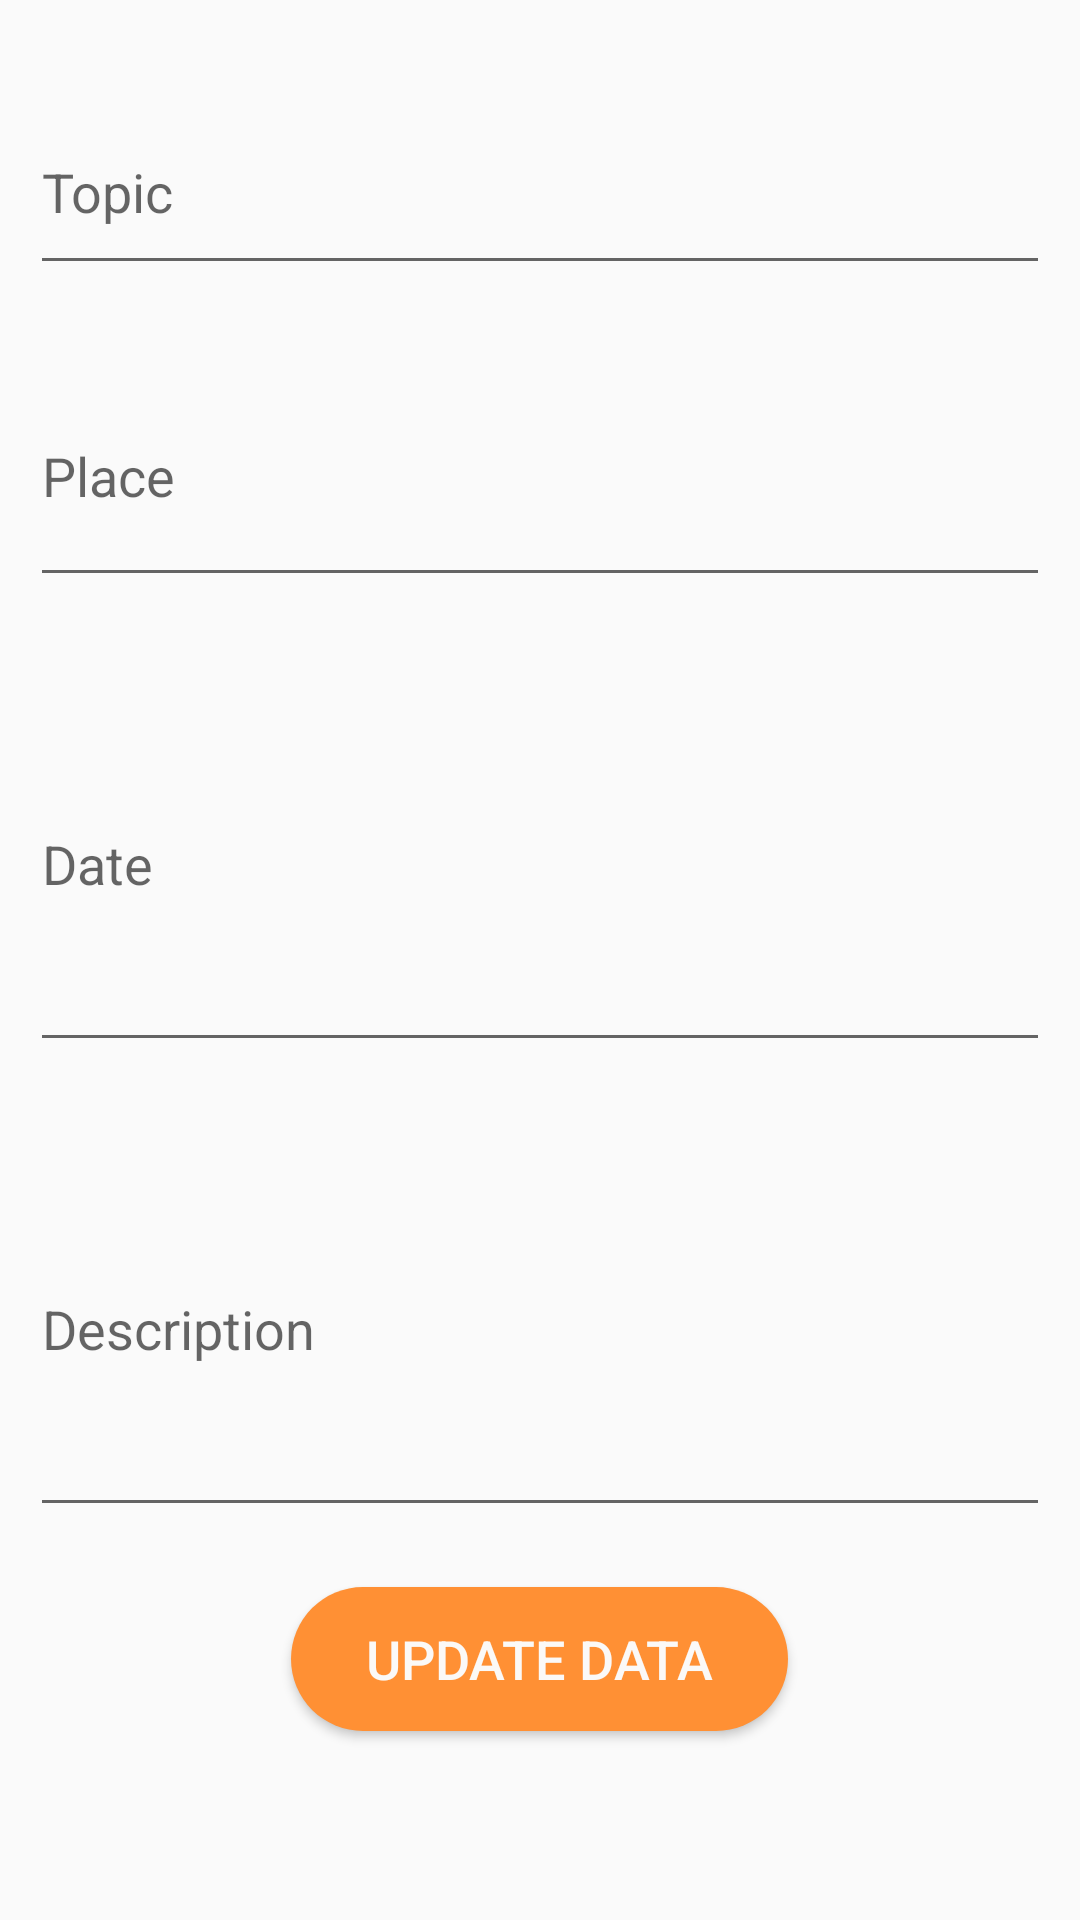

Android layout source for this screen:
<!-- AndroidManifest.xml: application theme Theme.MealMate -->
<!-- res/layout/activity_notice_update_dialog.xml -->
<?xml version="1.0" encoding="utf-8"?>
<LinearLayout xmlns:android="http://schemas.android.com/apk/res/android"
    android:layout_width="match_parent"
    android:layout_height="match_parent"
    android:orientation="vertical"
    android:padding="10dp">

    <EditText
        android:id="@+id/etNoticeTopic"
        android:layout_width="match_parent"
        android:layout_height="65dp"
        android:layout_marginTop="20dp"
        android:hint="Topic"
        android:inputType="textPersonName" />

    <EditText
        android:id="@+id/etNoticePlace"
        android:layout_width="match_parent"
        android:layout_height="84dp"
        android:layout_marginTop="20dp"
        android:ems="10"
        android:hint="Place" />

    <EditText
        android:id="@+id/etNoticeDate"
        android:layout_width="match_parent"
        android:layout_height="135dp"
        android:layout_marginTop="20dp"
        android:ems="10"
        android:hint="Date"
        android:inputType="date" />

    <EditText
        android:id="@+id/etNoticeDescription"
        android:layout_width="match_parent"
        android:layout_height="135dp"
        android:layout_marginTop="20dp"
        android:ems="10"
        android:hint="Description"
        android:inputType="textPersonName" />

    <Button
        android:id="@+id/btnLocUpdateData"
        android:layout_width="wrap_content"
        android:layout_height="wrap_content"
        android:layout_gravity="center"
        android:layout_marginTop="20dp"
        android:background="@drawable/button"
        android:text="Update Data"
        android:textColor="@color/login_input"
        android:textSize="18sp" />


</LinearLayout>
<!-- resources referenced by this layout -->
<resources>
  <color name="login_input">#fbf9f7</color>
  <!-- drawable button (drawable) -->
  <?xml version="1.0" encoding="utf-8"?>
  <shape xmlns:android="http://schemas.android.com/apk/res/android"
      android:shape="rectangle">
  
      <corners android:radius="50dp"/>
  
      <solid android:color="#FF9034"/>
      <padding
          android:bottom="10dp"
          android:left="25dp"
          android:right="25dp"
          android:top="10dp"/>
  
  </shape>
  <style name="Theme.MealMate" parent="Theme.AppCompat.Light.NoActionBar">
          
          <item name="colorPrimary">@color/new_primary</item>
          <item name="colorPrimaryVariant">@color/new_primary</item>
          <item name="colorOnPrimary">@color/white</item>
          
          <item name="colorSecondary">@color/teal_200</item>
          <item name="colorSecondaryVariant">@color/teal_700</item>
          <item name="colorOnSecondary">@color/black</item>
          
          <item name="android:statusBarColor">?attr/colorPrimaryVariant</item>
          
      </style>
  <color name="white">#FFFFFFFF</color>
  <color name="teal_200">#FF03DAC5</color>
  <color name="teal_700">#FF018786</color>
  <color name="black">#000000</color>
</resources>
